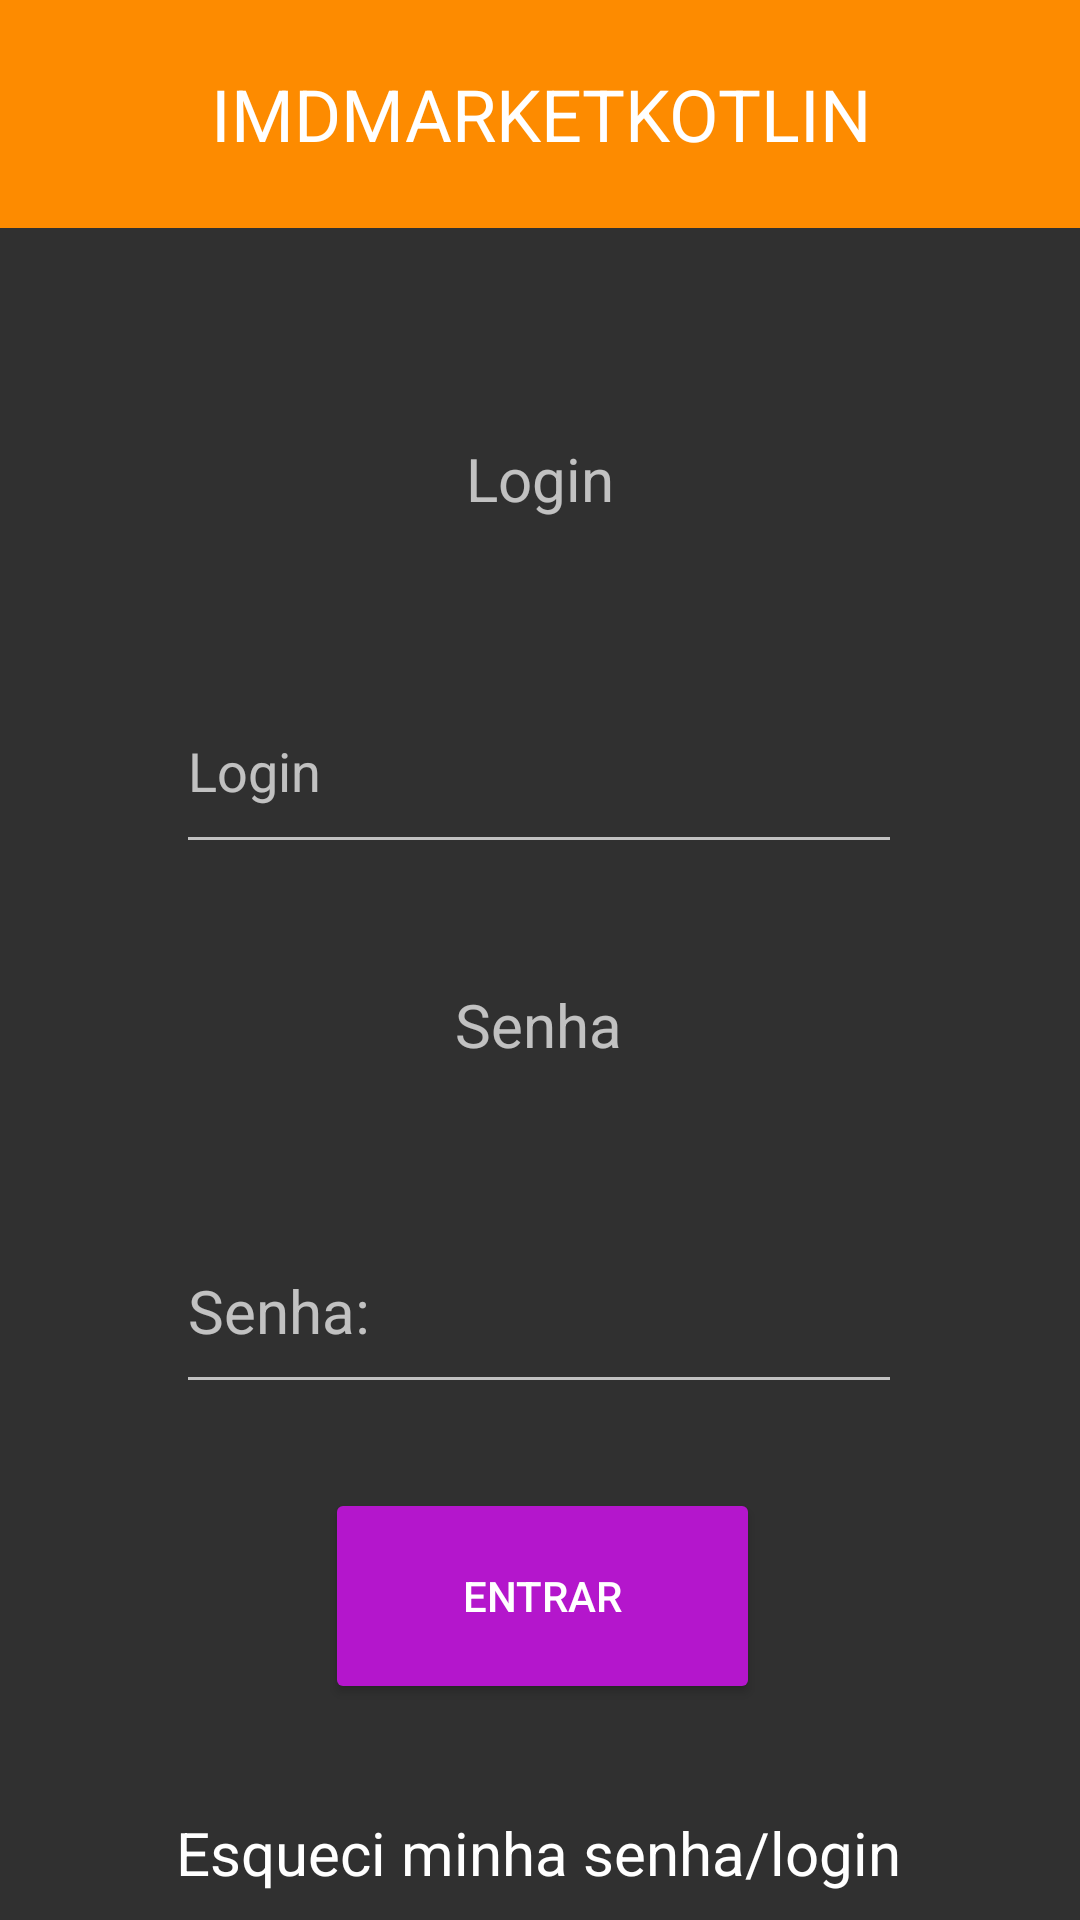

Here is an Android app screen rendered from its layout file. Give the layout XML and the strings, colors and styles it references.
<!-- AndroidManifest.xml: activity theme Theme.AppCompat -->
<!-- res/layout/activity_main.xml -->
<?xml version="1.0" encoding="utf-8"?>
<androidx.constraintlayout.widget.ConstraintLayout xmlns:android="http://schemas.android.com/apk/res/android"
    xmlns:app="http://schemas.android.com/apk/res-auto"
    xmlns:tools="http://schemas.android.com/tools"
    android:layout_width="match_parent"
    android:layout_height="match_parent">

    <TextView
        android:id="@+id/tvLogo"
        android:layout_width="413dp"
        android:layout_height="76dp"
        android:background="#FD8B00"
        android:gravity="center"
        android:text="@string/app_name"
        android:textColor="@color/white"
        android:textSize="24sp"
        app:layout_constraintEnd_toEndOf="parent"
        app:layout_constraintStart_toStartOf="parent"
        app:layout_constraintTop_toTopOf="parent" />

    <TextView
        android:id="@+id/textView"
        android:layout_width="85dp"
        android:layout_height="31dp"
        android:layout_marginTop="68dp"
        android:gravity="center"
        android:text="@string/app_login"
        android:textSize="20sp"
        app:layout_constraintEnd_toEndOf="parent"
        app:layout_constraintStart_toStartOf="parent"
        app:layout_constraintTop_toBottomOf="@+id/tvLogo" />

    <EditText
        android:id="@+id/edName"
        android:layout_width="242dp"
        android:layout_height="65dp"
        android:layout_marginTop="48dp"
        android:ems="10"
        android:hint="Login"
        android:inputType="text"
        app:layout_constraintEnd_toEndOf="parent"
        app:layout_constraintHorizontal_bias="0.497"
        app:layout_constraintStart_toStartOf="parent"
        app:layout_constraintTop_toBottomOf="@+id/textView" />

    <TextView
        android:id="@+id/textView2"
        android:layout_width="wrap_content"
        android:layout_height="wrap_content"
        android:layout_marginTop="40dp"
        android:text="@string/app_senha"
        android:textSize="20sp"
        app:layout_constraintEnd_toEndOf="parent"
        app:layout_constraintHorizontal_bias="0.498"
        app:layout_constraintStart_toStartOf="parent"
        app:layout_constraintTop_toBottomOf="@+id/edName" />

    <EditText
        android:id="@+id/edSenha"
        android:layout_width="242dp"
        android:layout_height="65dp"
        android:layout_marginTop="48dp"
        android:ems="10"
        android:hint="Senha:"
        android:inputType="textPassword"
        android:textSize="20sp"
        app:layout_constraintEnd_toEndOf="parent"
        app:layout_constraintHorizontal_bias="0.497"
        app:layout_constraintStart_toStartOf="parent"
        app:layout_constraintTop_toBottomOf="@+id/textView2" />

    <Button
        android:id="@+id/btnEntrar"
        android:layout_width="145dp"
        android:layout_height="72dp"
        android:layout_marginTop="28dp"
        android:backgroundTint="#B416CC"
        android:text="Entrar"
        android:textColor="@color/white"
        app:layout_constraintEnd_toEndOf="parent"
        app:layout_constraintHorizontal_bias="0.504"
        app:layout_constraintStart_toStartOf="parent"
        app:layout_constraintTop_toBottomOf="@+id/edSenha" />

    <TextView
        android:id="@+id/textView3"
        android:layout_width="wrap_content"
        android:layout_height="wrap_content"
        android:layout_marginTop="36dp"
        android:text="@string/app_esqueciSenha"
        android:textAllCaps="false"
        android:textAppearance="@style/TextAppearance.AppCompat.Body1"
        android:textSize="20sp"
        app:layout_constraintEnd_toEndOf="parent"
        app:layout_constraintHorizontal_bias="0.497"
        app:layout_constraintStart_toStartOf="parent"
        app:layout_constraintTop_toBottomOf="@+id/btnEntrar" />

</androidx.constraintlayout.widget.ConstraintLayout>
<!-- resources referenced by this layout -->
<resources>
  <string name="app_esqueciSenha">Esqueci minha senha/login</string>
  <string name="app_login">Login</string>
  <string name="app_name">IMDMARKETKOTLIN</string>
  <string name="app_senha">Senha</string>
  <!-- not gathered from this repository: default colours our renderer supplied (Android Studio template values) -->
  <color name="white">#FFFFFFFF</color>
</resources>
